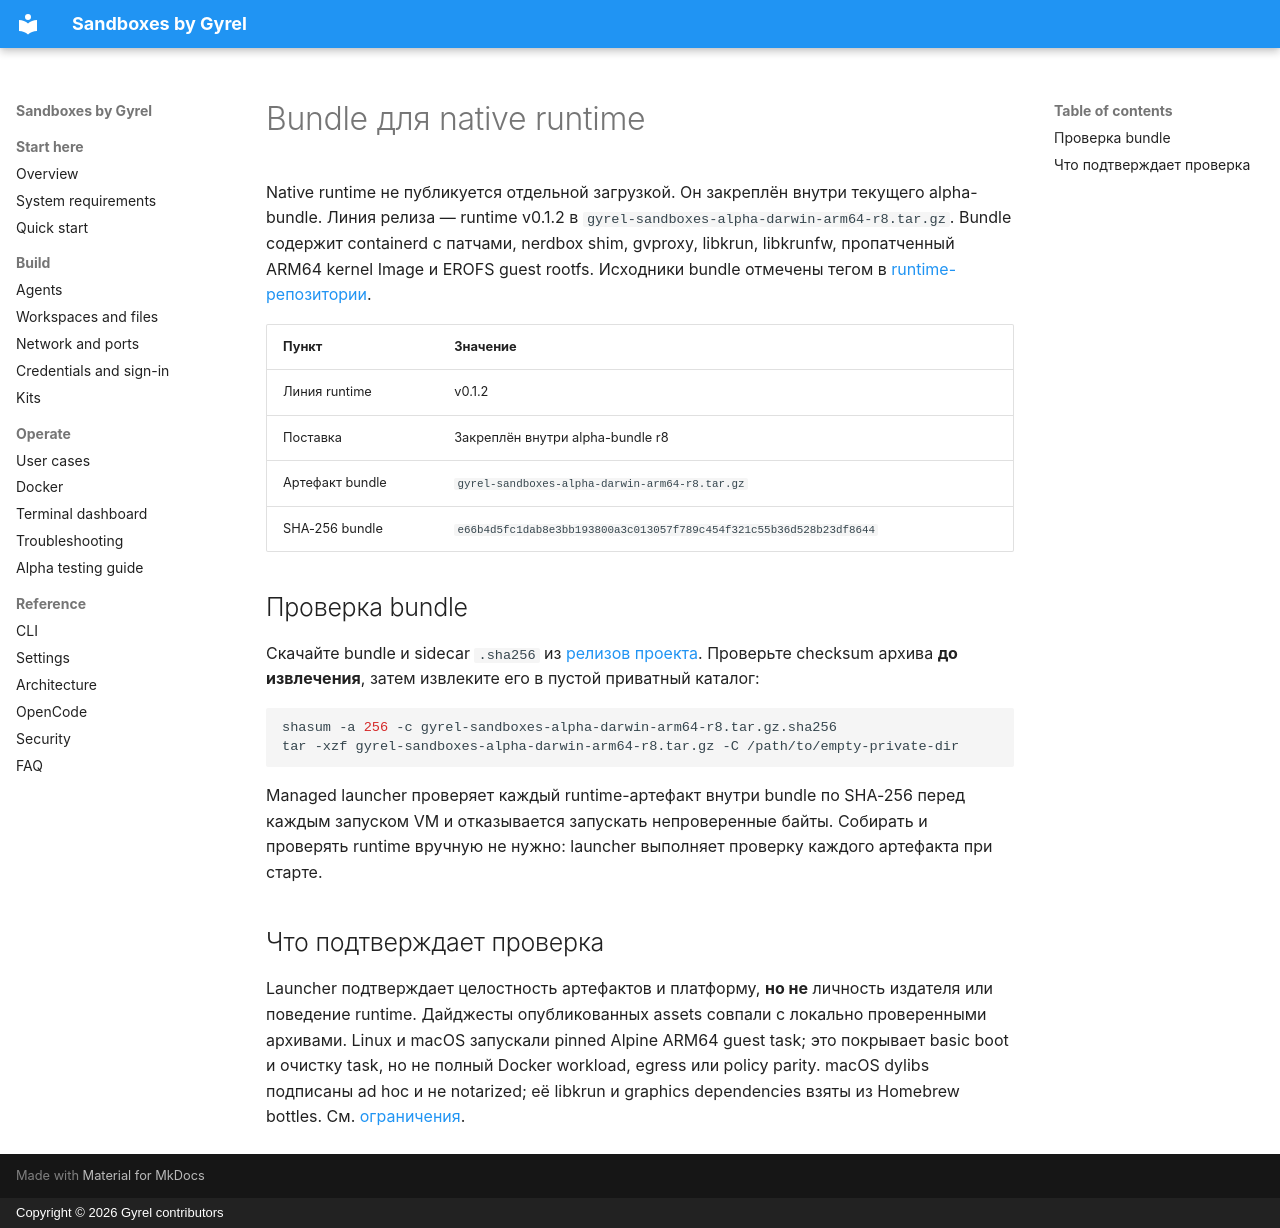

repository: gyrel/sandboxes · page: ru/runtime/index.html · generator: mkdocs · copyright: Copyright © 2026 Gyrel contributors

# Bundle для native runtime

Native runtime не публикуется отдельной загрузкой. Он закреплён внутри текущего alpha-bundle. Линия релиза — runtime v0.1.2 в `gyrel-sandboxes-alpha-darwin-arm64-r8.tar.gz`. Bundle содержит containerd с патчами, nerdbox shim, gvproxy, libkrun, libkrunfw, пропатченный ARM64 kernel Image и EROFS guest rootfs. Исходники bundle отмечены тегом в [runtime-репозитории](https://github.com/gyrel/sandboxes-runtime).

| Пункт | Значение |
|---|---|
| Линия runtime | v0.1.2 |
| Поставка | Закреплён внутри alpha-bundle r8 |
| Артефакт bundle | `gyrel-sandboxes-alpha-darwin-arm64-r8.tar.gz` |
| SHA-256 bundle | `e66b4d5fc1dab8e3bb193800a3c013057f789c454f321c55b36d528b23df8644` |

## Проверка bundle

Скачайте bundle и sidecar `.sha256` из [релизов проекта](https://github.com/gyrel/sandboxes/releases). Проверьте checksum архива **до извлечения**, затем извлеките его в пустой приватный каталог:

```sh
shasum -a 256 -c gyrel-sandboxes-alpha-darwin-arm64-r8.tar.gz.sha256
tar -xzf gyrel-sandboxes-alpha-darwin-arm64-r8.tar.gz -C /path/to/empty-private-dir
```

Managed launcher проверяет каждый runtime-артефакт внутри bundle по SHA-256 перед каждым запуском VM и отказывается запускать непроверенные байты. Собирать и проверять runtime вручную не нужно: launcher выполняет проверку каждого артефакта при старте.

## Что подтверждает проверка

Launcher подтверждает целостность артефактов и платформу, **но не** личность издателя или поведение runtime. Дайджесты опубликованных assets совпали с локально проверенными архивами. Linux и macOS запускали pinned Alpine ARM64 guest task; это покрывает basic boot и очистку task, но не полный Docker workload, egress или policy parity. macOS dylibs подписаны ad hoc и не notarized; её libkrun и graphics dependencies взяты из Homebrew bottles. См. [ограничения](limits.md).
